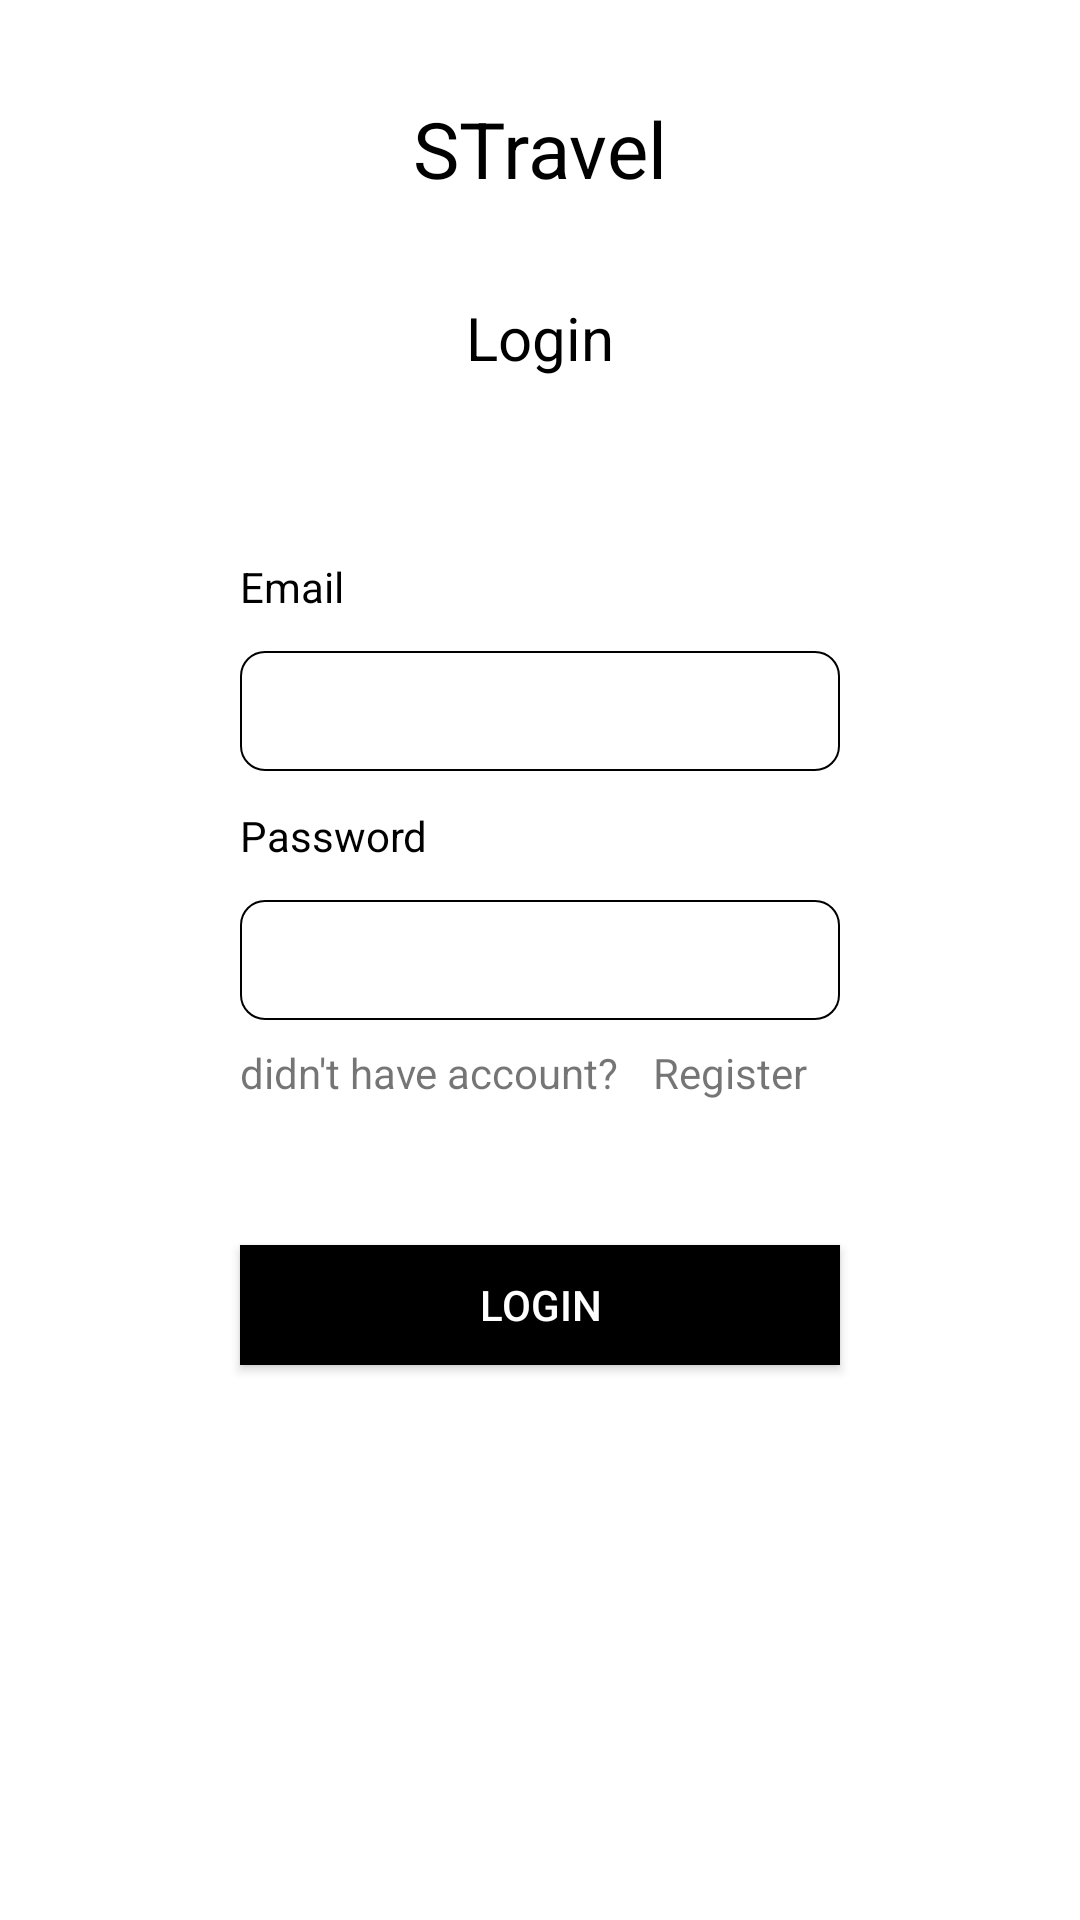

Write the Android layout XML for this screen, with the resource values it uses.
<!-- AndroidManifest.xml: application theme Theme.STravel -->
<!-- res/layout/fragment_login.xml -->
<?xml version="1.0" encoding="utf-8"?>
<androidx.constraintlayout.widget.ConstraintLayout xmlns:android="http://schemas.android.com/apk/res/android"
    xmlns:app="http://schemas.android.com/apk/res-auto"
    xmlns:tools="http://schemas.android.com/tools"
    android:layout_width="match_parent"
    android:layout_height="match_parent">

    <TextView
        android:id="@+id/judulSTravel"
        android:layout_width="wrap_content"
        android:layout_height="wrap_content"
        android:layout_marginTop="32dp"
        android:text="STravel"
        android:textColor="@color/black"
        android:textSize="26sp"
        app:layout_constraintEnd_toEndOf="parent"
        app:layout_constraintStart_toStartOf="parent"
        app:layout_constraintTop_toTopOf="parent" />

    <TextView
        android:id="@+id/judulLogin"
        android:layout_width="wrap_content"
        android:layout_height="wrap_content"
        android:layout_marginTop="32dp"
        android:text="Login"
        android:textColor="@color/black"
        android:textSize="20sp"
        app:layout_constraintStart_toStartOf="parent"
        app:layout_constraintEnd_toEndOf="parent"
        app:layout_constraintTop_toBottomOf="@+id/judulSTravel" />

    <TextView
        android:id="@+id/textEmail"
        android:layout_width="wrap_content"
        android:layout_height="wrap_content"
        android:layout_marginTop="60dp"
        android:text="Email"
        android:textColor="@color/black"
        app:layout_constraintStart_toStartOf="@id/editTextEmail"
        app:layout_constraintTop_toBottomOf="@+id/judulLogin" />

    <EditText
        android:id="@+id/editTextEmail"
        android:layout_width="200dp"
        android:layout_height="40dp"
        android:layout_marginTop="12dp"
        android:background="@drawable/bg_et_primary"
        android:inputType="text"
        android:textColor="@color/black"
        app:layout_constraintStart_toStartOf="parent"
        app:layout_constraintEnd_toEndOf="parent"
        app:layout_constraintTop_toBottomOf="@+id/textEmail" />

    <TextView
        android:id="@+id/textPassword"
        android:layout_width="wrap_content"
        android:layout_height="wrap_content"
        android:layout_marginTop="12dp"
        android:text="Password"
        android:textColor="@color/black"
        app:layout_constraintStart_toStartOf="@id/editTextPassword"
        app:layout_constraintTop_toBottomOf="@+id/editTextEmail" />

    <EditText
        android:id="@+id/editTextPassword"
        android:layout_width="200dp"
        android:layout_height="40dp"
        android:layout_marginTop="12dp"
        android:background="@drawable/bg_et_primary"
        android:inputType="text"
        android:textColor="@color/black"
        app:layout_constraintStart_toStartOf="parent"
        app:layout_constraintEnd_toEndOf="parent"
        app:layout_constraintTop_toBottomOf="@+id/textPassword" />

    <TextView
        android:id="@+id/noteTextRegister"
        android:layout_width="wrap_content"
        android:layout_height="wrap_content"
        android:layout_marginTop="8dp"
        android:text="didn't have account?"
        android:textSize="14sp"
        app:layout_constraintStart_toStartOf="@id/editTextPassword"
        app:layout_constraintTop_toBottomOf="@+id/editTextPassword" />

    <TextView
        android:id="@+id/tv_register"
        android:layout_width="wrap_content"
        android:layout_height="wrap_content"
        android:layout_marginTop="8dp"
        android:text="Register"
        android:textSize="14sp"
        app:layout_constraintStart_toEndOf="@+id/noteTextRegister"
        app:layout_constraintEnd_toEndOf="@+id/editTextPassword"
        app:layout_constraintTop_toBottomOf="@+id/editTextPassword" />

    <Button
        android:id="@+id/buttonLogin"
        android:layout_width="200dp"
        android:layout_height="40dp"
        android:layout_marginTop="48dp"
        android:background="@color/black"
        android:text="Login"
        android:textColor="@color/white"
        app:layout_constraintStart_toStartOf="parent"
        app:layout_constraintEnd_toEndOf="parent"
        app:layout_constraintTop_toBottomOf="@+id/noteTextRegister" />
</androidx.constraintlayout.widget.ConstraintLayout>
<!-- resources referenced by this layout -->
<resources>
  <!-- drawable bg_et_primary (drawable) -->
  <?xml version="1.0" encoding="utf-8"?>
  <shape xmlns:android="http://schemas.android.com/apk/res/android">
  
  
      <corners
          android:radius="8dp"/>
      <stroke
          android:width="0.5dp"
          android:color="@color/black"/>
  
  
  </shape>
  <style name="Theme.STravel" parent="Theme.MaterialComponents.DayNight.DarkActionBar">
          
          <item name="colorPrimary">@color/purple_500</item>
          <item name="colorPrimaryVariant">@color/purple_700</item>
          <item name="colorOnPrimary">@color/white</item>
          
          <item name="colorSecondary">@color/teal_200</item>
          <item name="colorSecondaryVariant">@color/teal_700</item>
          <item name="colorOnSecondary">@color/black</item>
          
          <item name="android:statusBarColor" tools:targetApi="l">?attr/colorPrimaryVariant</item>
          
      </style>
  <!-- not gathered from this repository: default colours our renderer supplied (Android Studio template values) -->
  <color name="purple_500">#FF6200EE</color>
  <color name="purple_700">#FF3700B3</color>
  <color name="teal_200">#FF03DAC5</color>
  <color name="teal_700">#FF018786</color>
  <color name="black">#FF000000</color>
  <color name="white">#FFFFFFFF</color>
</resources>
